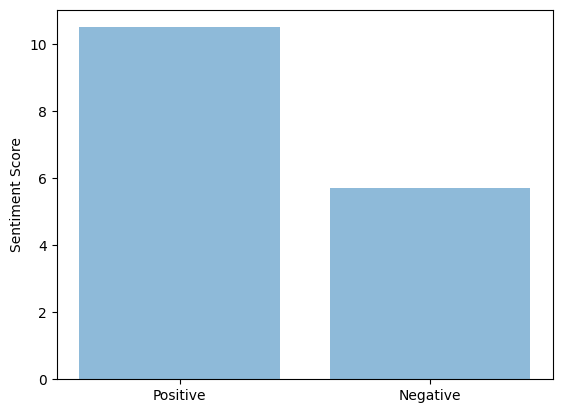

The script that saved this image:
import matplotlib.pyplot as plt; plt.rcdefaults()
import numpy as np
import matplotlib.pyplot as plt

pos = 10.5
neg = 5.7

objects = ('Positive', 'Negative')
y_pos = np.arange(len(objects))
performance = [pos,neg]

plt.bar(y_pos, performance, align='center', alpha=0.5)
plt.xticks(y_pos, objects)
plt.ylabel('Sentiment Score')
plt.title('')

plt.savefig('bar.png')
plt.show()